Image classification data set "processed" (miguelrabuge/AI-Project on GitHub). Class labels (4): pedestrian green light, pedestrian red light, vehicle green light, vehicle red light.

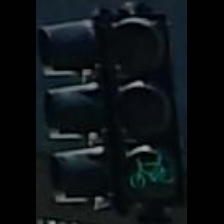
Label: pedestrian green light

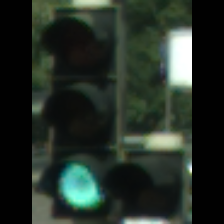
Label: vehicle green light

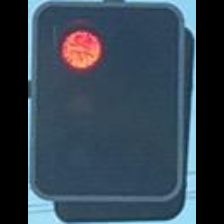
Label: vehicle red light

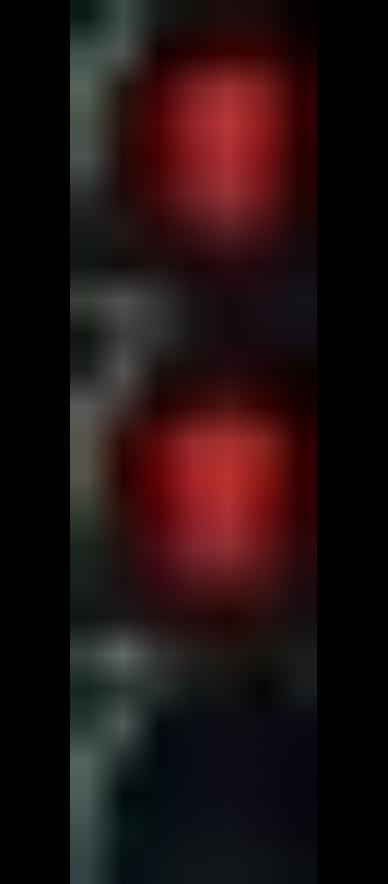
Label: pedestrian red light

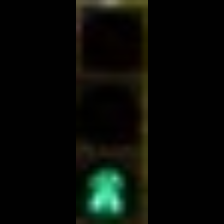
Label: pedestrian green light

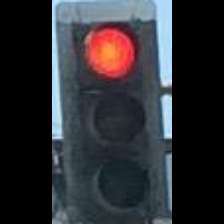
Label: vehicle red light
